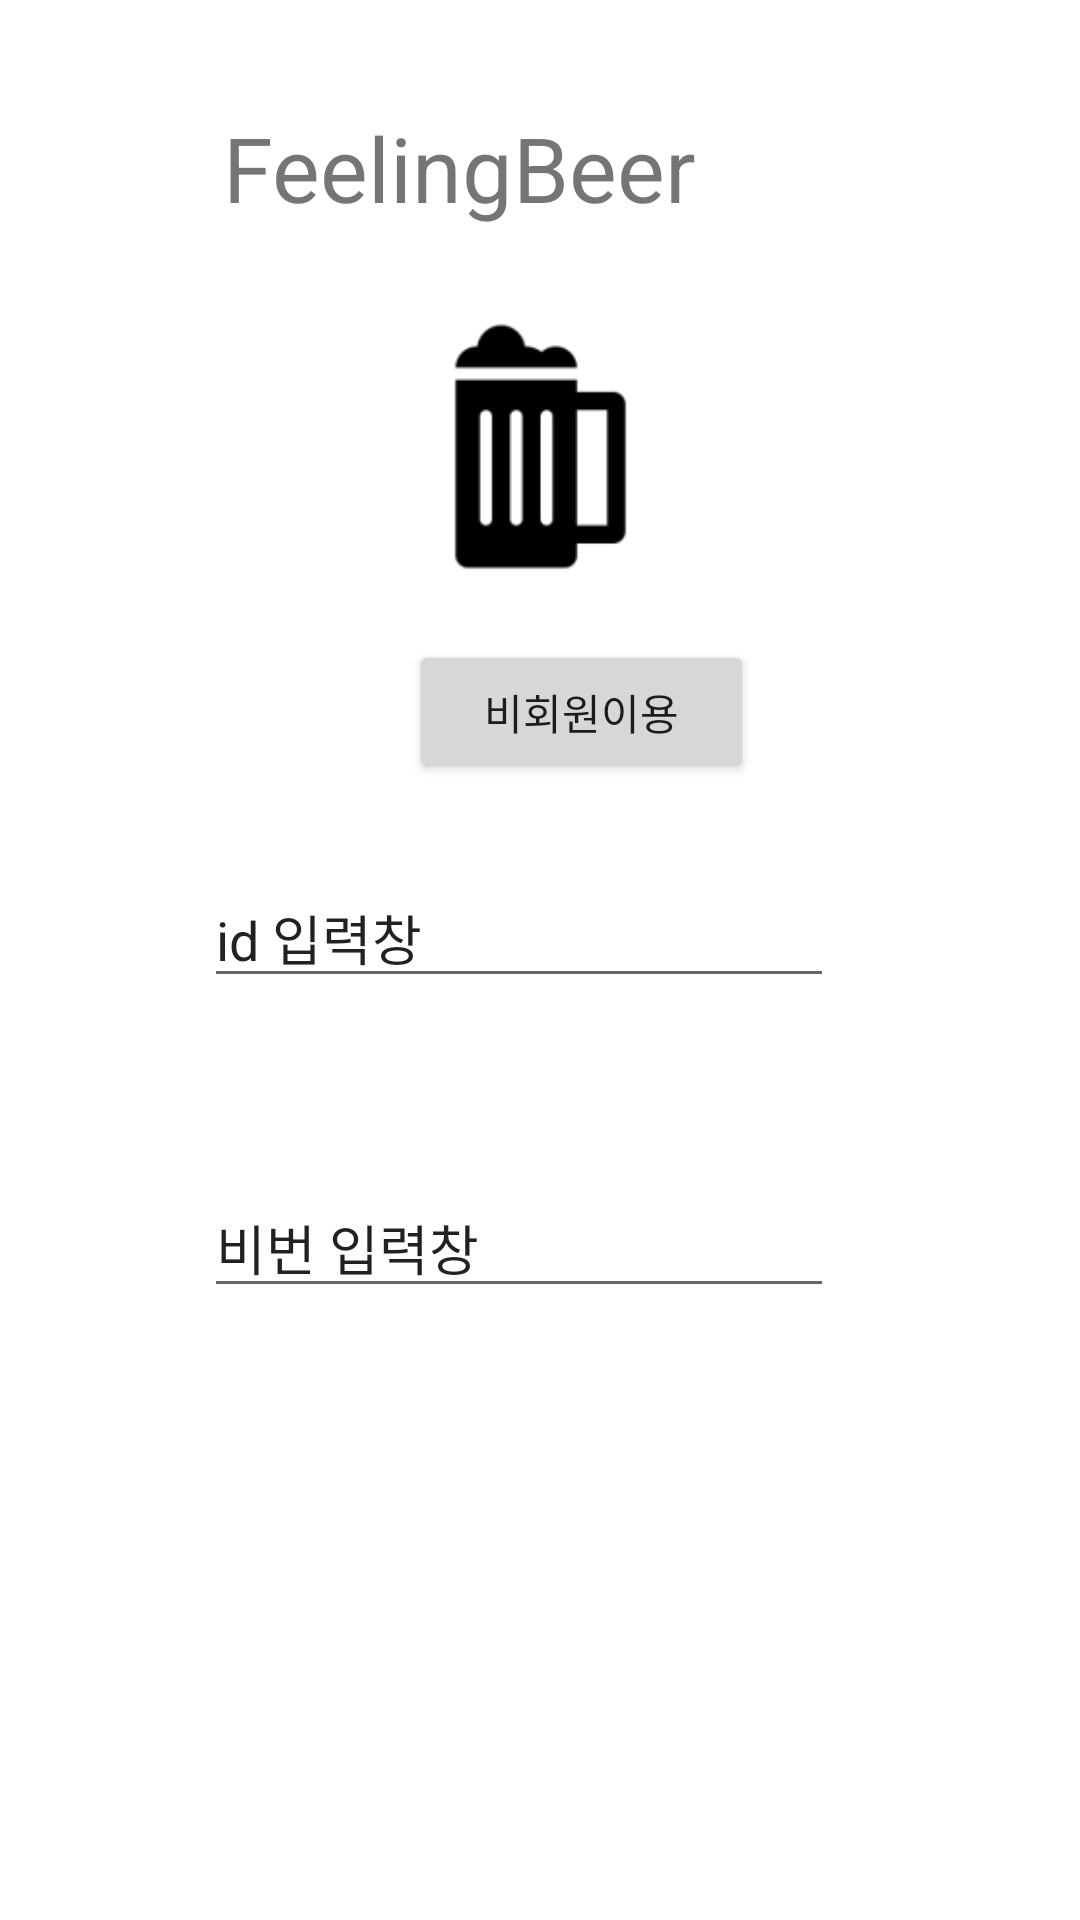

The Android layout XML behind this screen, and the referenced resources:
<!-- AndroidManifest.xml: application theme Theme.Beer -->
<!-- res/layout/activity_main.xml -->
<?xml version="1.0" encoding="utf-8"?>
<LinearLayout xmlns:android="http://schemas.android.com/apk/res/android"
    xmlns:app="http://schemas.android.com/apk/res-auto"
    xmlns:tools="http://schemas.android.com/tools"
    android:layout_width="match_parent"
    android:layout_height="match_parent"
    android:orientation="vertical"
    tools:context=".MainActivity" >

    <androidx.constraintlayout.widget.ConstraintLayout
        android:layout_width="match_parent"
        android:layout_height="0dp"
        android:layout_weight="1">

        <TextView
            android:id="@+id/textView"
            android:layout_width="207dp"
            android:layout_height="60dp"
            android:layout_marginEnd="16dp"
            android:layout_marginRight="16dp"
            android:text="FeelingBeer"
            android:textSize="30sp"
            app:layout_constraintBottom_toBottomOf="parent"
            app:layout_constraintEnd_toEndOf="parent"
            app:layout_constraintHorizontal_bias="0.542"
            app:layout_constraintStart_toStartOf="parent"
            app:layout_constraintTop_toTopOf="parent"
            app:layout_constraintVertical_bias="0.233" />

        <ImageView
            android:id="@+id/imageView"
            android:layout_width="125dp"
            android:layout_height="97dp"
            android:layout_marginBottom="16dp"
            app:layout_constraintBottom_toBottomOf="parent"
            app:layout_constraintEnd_toEndOf="parent"
            app:layout_constraintStart_toStartOf="parent"
            app:layout_constraintTop_toBottomOf="@+id/textView"
            app:layout_constraintVertical_bias="1.0"
            app:srcCompat="@drawable/beer" />
    </androidx.constraintlayout.widget.ConstraintLayout>

    <androidx.constraintlayout.widget.ConstraintLayout
        android:layout_width="match_parent"
        android:layout_height="0dp"
        android:layout_weight="2" >

        <EditText
            android:id="@+id/login"
            android:layout_width="wrap_content"
            android:layout_height="wrap_content"
            android:layout_marginTop="76dp"
            android:ems="10"
            android:inputType="textPersonName"
            android:text="id 입력창"
            app:layout_constraintEnd_toEndOf="parent"
            app:layout_constraintHorizontal_bias="0.454"
            app:layout_constraintStart_toStartOf="parent"
            app:layout_constraintTop_toTopOf="parent" />

        <EditText
            android:id="@+id/password"
            android:layout_width="wrap_content"
            android:layout_height="wrap_content"
            android:layout_marginTop="60dp"
            android:ems="10"
            android:inputType="textPersonName"
            android:text="비번 입력창"
            app:layout_constraintEnd_toEndOf="parent"
            app:layout_constraintHorizontal_bias="0.454"
            app:layout_constraintStart_toStartOf="parent"
            app:layout_constraintTop_toBottomOf="@+id/login" />

        <Button
            android:id="@+id/noidea"
            android:layout_width="115dp"
            android:layout_height="48dp"
            android:text="비회원이용"
            app:layout_constraintEnd_toEndOf="parent"
            app:layout_constraintHorizontal_bias="0.557"
            app:layout_constraintStart_toStartOf="parent"
            tools:layout_editor_absoluteY="277dp" />
    </androidx.constraintlayout.widget.ConstraintLayout>
</LinearLayout>
<!-- resources referenced by this layout -->
<resources>
  <!-- drawable beer: png bitmap (drawable, 2127 bytes) -->
  <style name="Theme.Beer" parent="Theme.MaterialComponents.DayNight.DarkActionBar">
          
          <item name="colorPrimary">@color/purple_500</item>
          <item name="colorPrimaryVariant">@color/purple_700</item>
          <item name="colorOnPrimary">@color/white</item>
          
          <item name="colorSecondary">@color/teal_200</item>
          <item name="colorSecondaryVariant">@color/teal_700</item>
          <item name="colorOnSecondary">@color/black</item>
          
          <item name="android:statusBarColor" tools:targetApi="l">?attr/colorPrimaryVariant</item>
          
  
          <item name="windowActionBar">false</item>
          <item name="windowNoTitle">true</item>
      </style>
  <color name="purple_500">#FF6200EE</color>
  <color name="purple_700">#FF3700B3</color>
  <color name="white">#FFFFFFFF</color>
  <color name="teal_200">#FF03DAC5</color>
  <color name="teal_700">#FF018786</color>
  <color name="black">#FF000000</color>
</resources>
